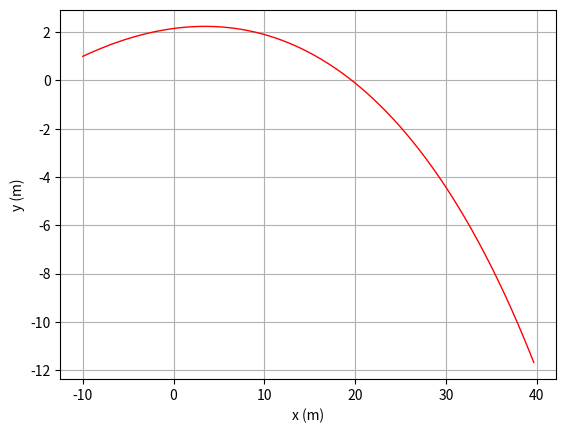

Here is the Python script that generated this plot:
# -*- coding: utf-8 -*-
"""
Created on Tue Mar 21 12:34:35 2023

[redacted]
"""


#%% Importar libraries e diretorio para figuras

import matplotlib.pyplot as plt
import numpy as np
import os

dir_figs = './figures/'
if not os.path.exists(dir_figs): 
    os.mkdir(dir_figs)


#%% Método de Euler (Complexo com RA) - 2 dimensão

PI = np.pi
p_ar = 1.225  # kg/m3

t0 = 0
tf = 2
dt = 0.001

g = 9.8
x0 = -10
y0 = 1
v0 = 130 * 1000/3600  # 130 km/h --> m/s
ang = 10  # 10 graus
v0x = v0 * np.cos(np.radians(ang))
v0y = v0 * np.sin(np.radians(ang))


vt = 100 * 1000/3600  # 100 km/h --> m/s

m = 0.057  # kg
d = 0.067  # m   # Diametro
r = d / 2  # m   # Raio
A = PI * r**2


D = g/(vt**2)

Nt = int(np.ceil((tf - t0) / dt) + 1)

t = np.linspace(t0, tf, Nt)

y = np.zeros((Nt,)) # np.zeros((Nt,2))  faria com 2 colunas
y[0] = y0

x = np.zeros((Nt,)) # np.zeros((Nt,2))  faria com 2 colunas
x[0] = x0  

vx = np.zeros((Nt,))
vx[0] = v0x
vy = np.zeros((Nt,))
vy[0] = v0y

ax = np.zeros((Nt,))
ay = np.zeros((Nt,))


# Método de Euler
for i in range(Nt - 1):
    # 𝐹_𝑀𝑎𝑔𝑛𝑢s = 1/2 𝐴 𝜌_𝑎𝑟 𝑟 𝜔⃗ × 𝑣 
    # ang_w é o ang da rotacao
    
    ang_w = (0,0,-100)
    F_magnus = (1/2) * A * p_ar * r * (np.cross(ang_w,(vx[i],vy[i],0)))
    ax_magnus = F_magnus[0]/m
    ay_magnus = F_magnus[1]/m
    
    vv=np.sqrt(vx[i]**2 +vy[i]**2) # Intensidade
    
    ax[i]=-D*vv*vx[i] + ax_magnus
    ay[i]=-g-D*vv*vy[i] + ay_magnus
    
    vx[i+1]=vx[i]+ax[i]*dt
    vy[i+1]=vy[i]+ay[i]*dt
    
    x[i+1]=x[i]+vx[i]*dt
    y[i+1]=y[i]+vy[i]*dt


# Max position

if(len(y == np.max(y)) >= 0):
    y_max = np.max(y)
    inters_max = np.where(y == np.max(y))[0][0]
    t_inters_max = t[inters_max]
    print("Altura máxima da bola: y = ",y_max,"em t =", )

if(len(np.where(y<=0)[0]) > 1):
    inters_ground = np.where(y<=0)[0][0]
    alcance = x[inters_ground]
    print("Alcance da bola: ",alcance)



# Plotting

plt.plot(x, y, '-r', linewidth=1) # Reta


plt.xlabel('x (m)')
plt.ylabel('y (m)')
plt.grid()



#%% Gravar em PNG 


plt.savefig(dir_figs+'1.png') # Save the graph in png

plt.show() 

# Abrir um separador com o grafico
# Tools > Preferences > IPython console > Graphics > Graphics Backend > Backend: Automatic
